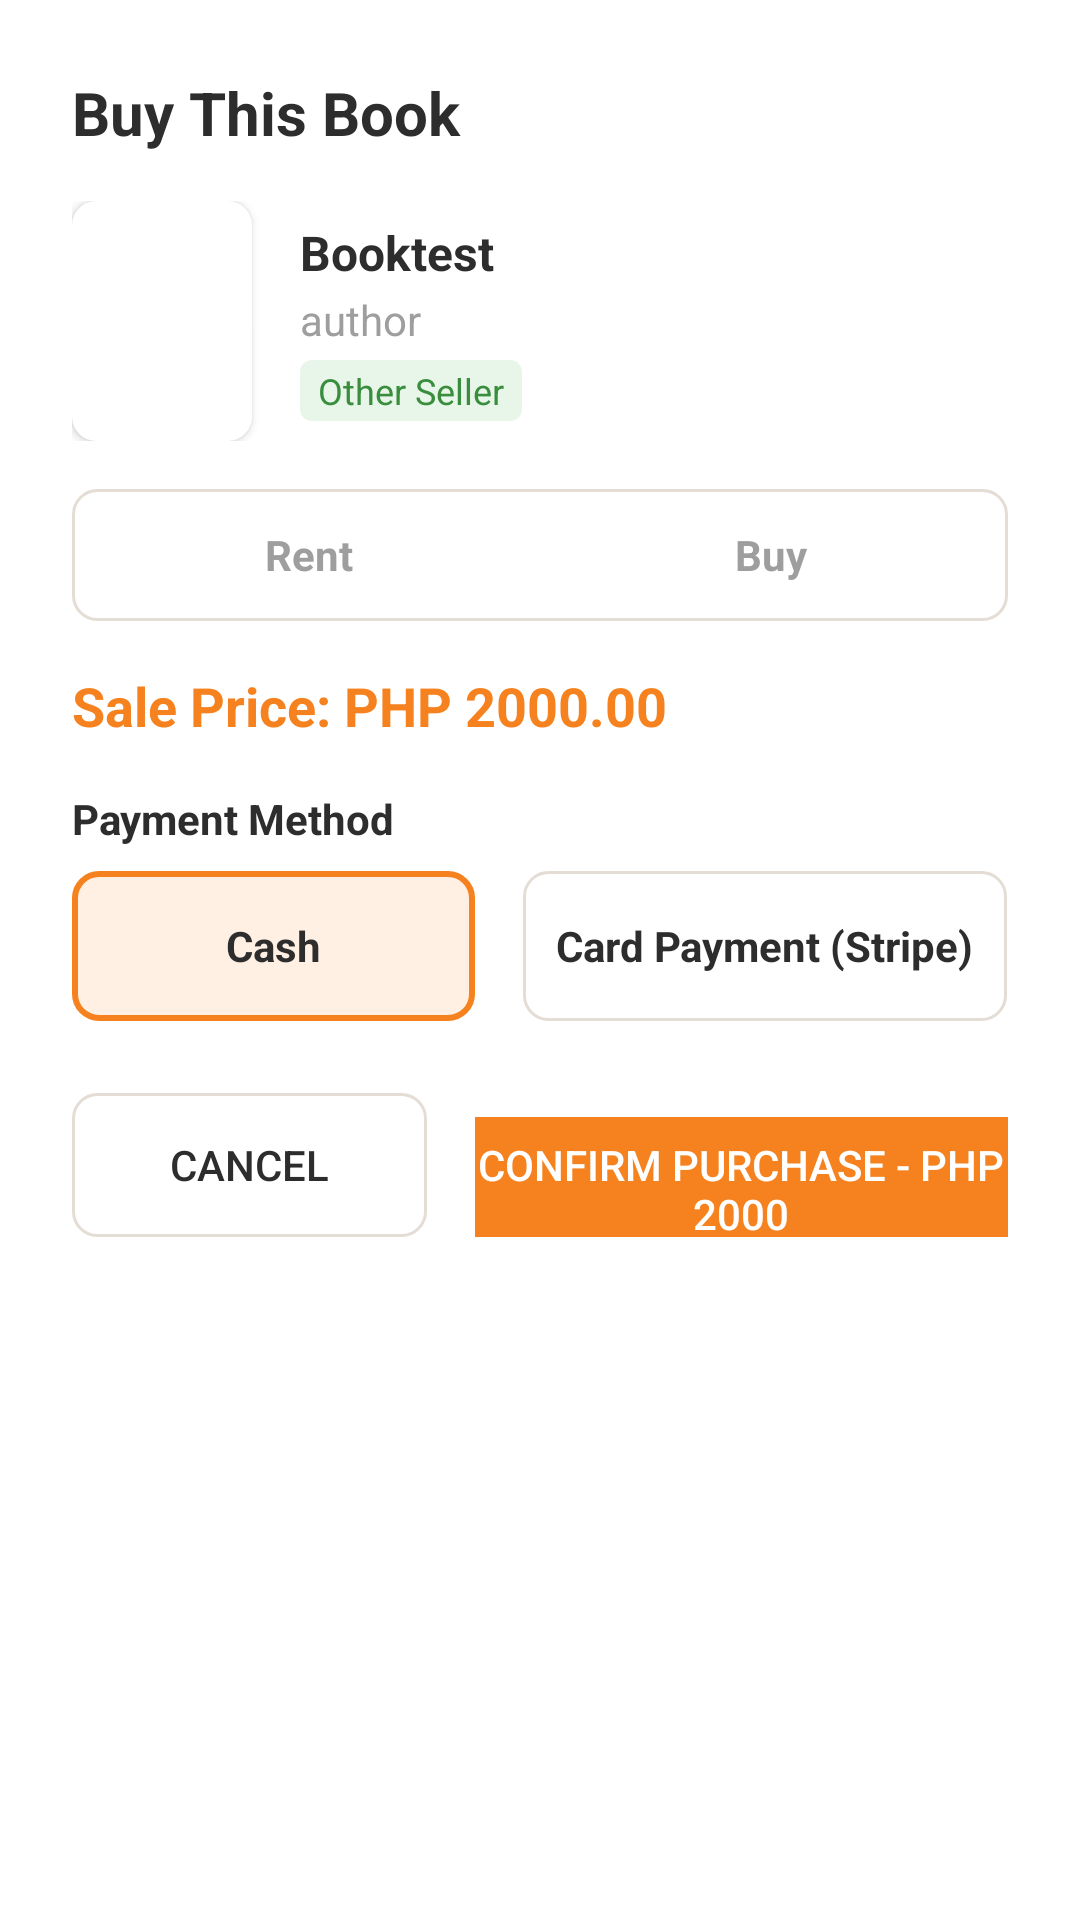

Reconstruct the res/layout file that produces this screen, plus the resources it refers to.
<!-- AndroidManifest.xml: application theme Theme.BookBud -->
<!-- res/layout/dialog_checkout_details.xml -->
<?xml version="1.0" encoding="utf-8"?>
<LinearLayout xmlns:android="http://schemas.android.com/apk/res/android"
    android:layout_width="match_parent"
    android:layout_height="wrap_content"
    android:orientation="vertical"
    android:background="@drawable/bg_dialog_card"
    android:padding="24dp">

    
    <TextView
        android:id="@+id/checkoutDialogTitle"
        android:layout_width="match_parent"
        android:layout_height="wrap_content"
        android:text="Buy This Book"
        android:textColor="@color/bb_text_dark"
        android:textSize="20sp"
        android:textStyle="bold"
        android:layout_marginBottom="16dp" />

    
    <LinearLayout
        android:layout_width="match_parent"
        android:layout_height="wrap_content"
        android:orientation="horizontal"
        android:gravity="center_vertical"
        android:layout_marginBottom="16dp">

        <androidx.cardview.widget.CardView
            android:layout_width="60dp"
            android:layout_height="80dp"
            android:layout_marginEnd="16dp"
            android:elevation="0dp"
            android:background="@color/bb_orange"
            xmlns:app="http://schemas.android.com/apk/res-auto"
            app:cardCornerRadius="8dp">
            
            <FrameLayout
                android:layout_width="match_parent"
                android:layout_height="match_parent">
                
                <TextView
                    android:id="@+id/checkoutCoverLetter"
                    android:layout_width="match_parent"
                    android:layout_height="match_parent"
                    android:text="B"
                    android:textColor="@color/bb_text_light"
                    android:textSize="24sp"
                    android:textStyle="bold"
                    android:gravity="center" />
                
                <ImageView
                    android:id="@+id/checkoutBookCover"
                    android:layout_width="match_parent"
                    android:layout_height="match_parent"
                    android:scaleType="centerCrop"
                    android:visibility="gone" />
            </FrameLayout>
        </androidx.cardview.widget.CardView>

        <LinearLayout
            android:layout_width="0dp"
            android:layout_height="wrap_content"
            android:layout_weight="1"
            android:orientation="vertical">

            <TextView
                android:id="@+id/checkoutBookTitle"
                android:layout_width="wrap_content"
                android:layout_height="wrap_content"
                android:text="Booktest"
                android:textColor="@color/bb_text_dark"
                android:textSize="16sp"
                android:textStyle="bold" />

            <TextView
                android:id="@+id/checkoutBookAuthor"
                android:layout_width="wrap_content"
                android:layout_height="wrap_content"
                android:text="author"
                android:textColor="@color/bb_text_muted"
                android:textSize="14sp"
                android:layout_marginTop="2dp" />

            <TextView
                android:id="@+id/checkoutSellerBadge"
                android:layout_width="wrap_content"
                android:layout_height="wrap_content"
                android:text="Other Seller"
                android:textColor="@color/bb_badge_topseller_text"
                android:textSize="12sp"
                android:background="@drawable/bg_badge_other_seller"
                android:layout_marginTop="4dp" />
        </LinearLayout>
    </LinearLayout>

    
    <LinearLayout
        android:id="@+id/checkoutTypeToggleContainer"
        android:layout_width="match_parent"
        android:layout_height="44dp"
        android:orientation="horizontal"
        android:background="@drawable/bg_payment_method_unselected"
        android:layout_marginBottom="16dp"
        android:padding="2dp">

        <TextView
            android:id="@+id/btnToggleRent"
            android:layout_width="0dp"
            android:layout_height="match_parent"
            android:layout_weight="1"
            android:text="Rent"
            android:gravity="center"
            android:textSize="14sp"
            android:textColor="@color/bb_text_muted"
            android:textStyle="bold"
            android:clickable="true"
            android:focusable="true" />

        <TextView
            android:id="@+id/btnToggleBuy"
            android:layout_width="0dp"
            android:layout_height="match_parent"
            android:layout_weight="1"
            android:text="Buy"
            android:gravity="center"
            android:textSize="14sp"
            android:textColor="@color/bb_text_muted"
            android:textStyle="bold"
            android:clickable="true"
            android:focusable="true" />
    </LinearLayout>

    
    <TextView
        android:id="@+id/checkoutPriceDisplay"
        android:layout_width="match_parent"
        android:layout_height="wrap_content"
        android:text="Sale Price: PHP 2000.00"
        android:textColor="@color/bb_orange"
        android:textSize="18sp"
        android:textStyle="bold"
        android:layout_marginBottom="16dp" />

    
    <LinearLayout
        android:id="@+id/layoutRentDates"
        android:layout_width="match_parent"
        android:layout_height="wrap_content"
        android:orientation="horizontal"
        android:layout_marginBottom="16dp"
        android:visibility="gone">

        <LinearLayout
            android:layout_width="0dp"
            android:layout_height="wrap_content"
            android:layout_weight="1"
            android:orientation="vertical"
            android:layout_marginEnd="8dp">

            <TextView
                android:layout_width="wrap_content"
                android:layout_height="wrap_content"
                android:text="Start Date"
                android:textColor="@color/bb_text_dark"
                android:textSize="12sp"
                android:layout_marginBottom="4dp" />

            <EditText
                android:id="@+id/checkoutStartDate"
                android:layout_width="match_parent"
                android:layout_height="44dp"
                android:background="@drawable/bg_payment_method_unselected"
                android:hint="yyyy-mm-dd"
                android:inputType="date"
                android:paddingStart="12dp"
                android:paddingEnd="12dp"
                android:textColor="@color/bb_text_dark"
                android:textSize="14sp"
                android:focusable="false"
                android:clickable="true" />
        </LinearLayout>

        <LinearLayout
            android:layout_width="0dp"
            android:layout_height="wrap_content"
            android:layout_weight="1"
            android:orientation="vertical"
            android:layout_marginStart="8dp">

            <TextView
                android:layout_width="wrap_content"
                android:layout_height="wrap_content"
                android:text="End Date"
                android:textColor="@color/bb_text_dark"
                android:textSize="12sp"
                android:layout_marginBottom="4dp" />

            <EditText
                android:id="@+id/checkoutEndDate"
                android:layout_width="match_parent"
                android:layout_height="44dp"
                android:background="@drawable/bg_payment_method_unselected"
                android:hint="yyyy-mm-dd"
                android:inputType="date"
                android:paddingStart="12dp"
                android:paddingEnd="12dp"
                android:textColor="@color/bb_text_dark"
                android:textSize="14sp"
                android:focusable="false"
                android:clickable="true" />
        </LinearLayout>
    </LinearLayout>

    
    <TextView
        android:layout_width="match_parent"
        android:layout_height="wrap_content"
        android:text="Payment Method"
        android:textColor="@color/bb_text_dark"
        android:textSize="14sp"
        android:textStyle="bold"
        android:layout_marginBottom="8dp" />

    <LinearLayout
        android:layout_width="match_parent"
        android:layout_height="wrap_content"
        android:orientation="horizontal"
        android:layout_marginBottom="24dp">

        <LinearLayout
            android:id="@+id/btnPaymentCash"
            android:layout_width="0dp"
            android:layout_height="50dp"
            android:layout_weight="1"
            android:background="@drawable/bg_payment_method_selected"
            android:gravity="center"
            android:orientation="vertical"
            android:layout_marginEnd="8dp"
            android:clickable="true"
            android:focusable="true">

            <TextView
                android:layout_width="wrap_content"
                android:layout_height="wrap_content"
                android:text="Cash"
                android:textColor="@color/bb_text_dark"
                android:textSize="14sp"
                android:textStyle="bold" />
        </LinearLayout>

        <LinearLayout
            android:id="@+id/btnPaymentCard"
            android:layout_width="0dp"
            android:layout_height="50dp"
            android:layout_weight="1.2"
            android:background="@drawable/bg_payment_method_unselected"
            android:gravity="center"
            android:orientation="vertical"
            android:layout_marginStart="8dp"
            android:clickable="true"
            android:focusable="true">

            <TextView
                android:layout_width="wrap_content"
                android:layout_height="wrap_content"
                android:text="Card Payment (Stripe)"
                android:textColor="@color/bb_text_dark"
                android:textSize="14sp"
                android:textStyle="bold" />
        </LinearLayout>
    </LinearLayout>

    
    <LinearLayout
        android:layout_width="match_parent"
        android:layout_height="wrap_content"
        android:orientation="horizontal">

        <androidx.appcompat.widget.AppCompatButton
            android:id="@+id/btnCheckoutCancel"
            android:layout_width="0dp"
            android:layout_height="48dp"
            android:layout_weight="1"
            android:text="Cancel"
            android:textColor="@color/bb_text_dark"
            android:background="@drawable/bg_payment_method_unselected"
            android:layout_marginEnd="8dp"
            style="?android:attr/borderlessButtonStyle" />

        <androidx.appcompat.widget.AppCompatButton
            android:id="@+id/btnCheckoutConfirm"
            android:layout_width="0dp"
            android:layout_height="48dp"
            android:layout_weight="1.5"
            android:text="Confirm Purchase - PHP 2000"
            android:textColor="@color/bb_text_light"
            android:background="@color/bb_orange"
            android:layout_marginStart="8dp"
            style="?android:attr/borderlessButtonStyle" />
    </LinearLayout>

</LinearLayout>
<!-- resources referenced by this layout -->
<resources>
  <color name="bb_badge_topseller_text">#388E3C</color>
  <color name="bb_orange">#F5821E</color>
  <color name="bb_text_dark">#2D2D2D</color>
  <color name="bb_text_light">#FFFFFF</color>
  <color name="bb_text_muted">#9E9E9E</color>
  <!-- drawable bg_badge_other_seller (drawable) -->
  <?xml version="1.0" encoding="utf-8"?>
  <shape xmlns:android="http://schemas.android.com/apk/res/android"
      android:shape="rectangle">
      <solid android:color="@color/bb_badge_topseller_bg" />
      <corners android:radius="4dp" />
      <padding
          android:left="6dp"
          android:top="2dp"
          android:right="6dp"
          android:bottom="2dp" />
  </shape>
  <!-- drawable bg_dialog_card (drawable) -->
  <?xml version="1.0" encoding="utf-8"?>
  <shape xmlns:android="http://schemas.android.com/apk/res/android"
      android:shape="rectangle">
      <solid android:color="@color/color_white" />
      <corners android:radius="16dp" />
  </shape>
  <!-- drawable bg_payment_method_selected (drawable) -->
  <?xml version="1.0" encoding="utf-8"?>
  <shape xmlns:android="http://schemas.android.com/apk/res/android"
      android:shape="rectangle">
      <solid android:color="@color/bb_orange_light" />
      <stroke
          android:width="2dp"
          android:color="@color/bb_orange" />
      <corners android:radius="8dp" />
  </shape>
  <!-- drawable bg_payment_method_unselected (drawable) -->
  <?xml version="1.0" encoding="utf-8"?>
  <shape xmlns:android="http://schemas.android.com/apk/res/android"
      android:shape="rectangle">
      <solid android:color="@color/color_white" />
      <stroke
          android:width="1dp"
          android:color="@color/color_gray_200" />
      <corners android:radius="8dp" />
  </shape>
  <style name="Theme.BookBud" parent="Theme.MaterialComponents.DayNight.NoActionBar">
          <item name="colorPrimary">@color/bb_orange</item>
          <item name="colorPrimaryVariant">@color/bb_orange_dark</item>
          <item name="colorOnPrimary">@color/bb_text_light</item>
          <item name="android:windowBackground">@color/bb_card_white</item>
          <item name="android:statusBarColor">@android:color/transparent</item>
          <item name="android:windowLightStatusBar">true</item>
      </style>
  <color name="bb_badge_topseller_bg">#E8F5E9</color>
  <color name="color_white">#FFFFFF</color>
  <color name="bb_orange_light">#FFF0E3</color>
  <color name="color_gray_200">#E4DDD5</color>
  <color name="bb_orange_dark">#D4650A</color>
  <color name="bb_card_white">#FFFFFF</color>
</resources>
